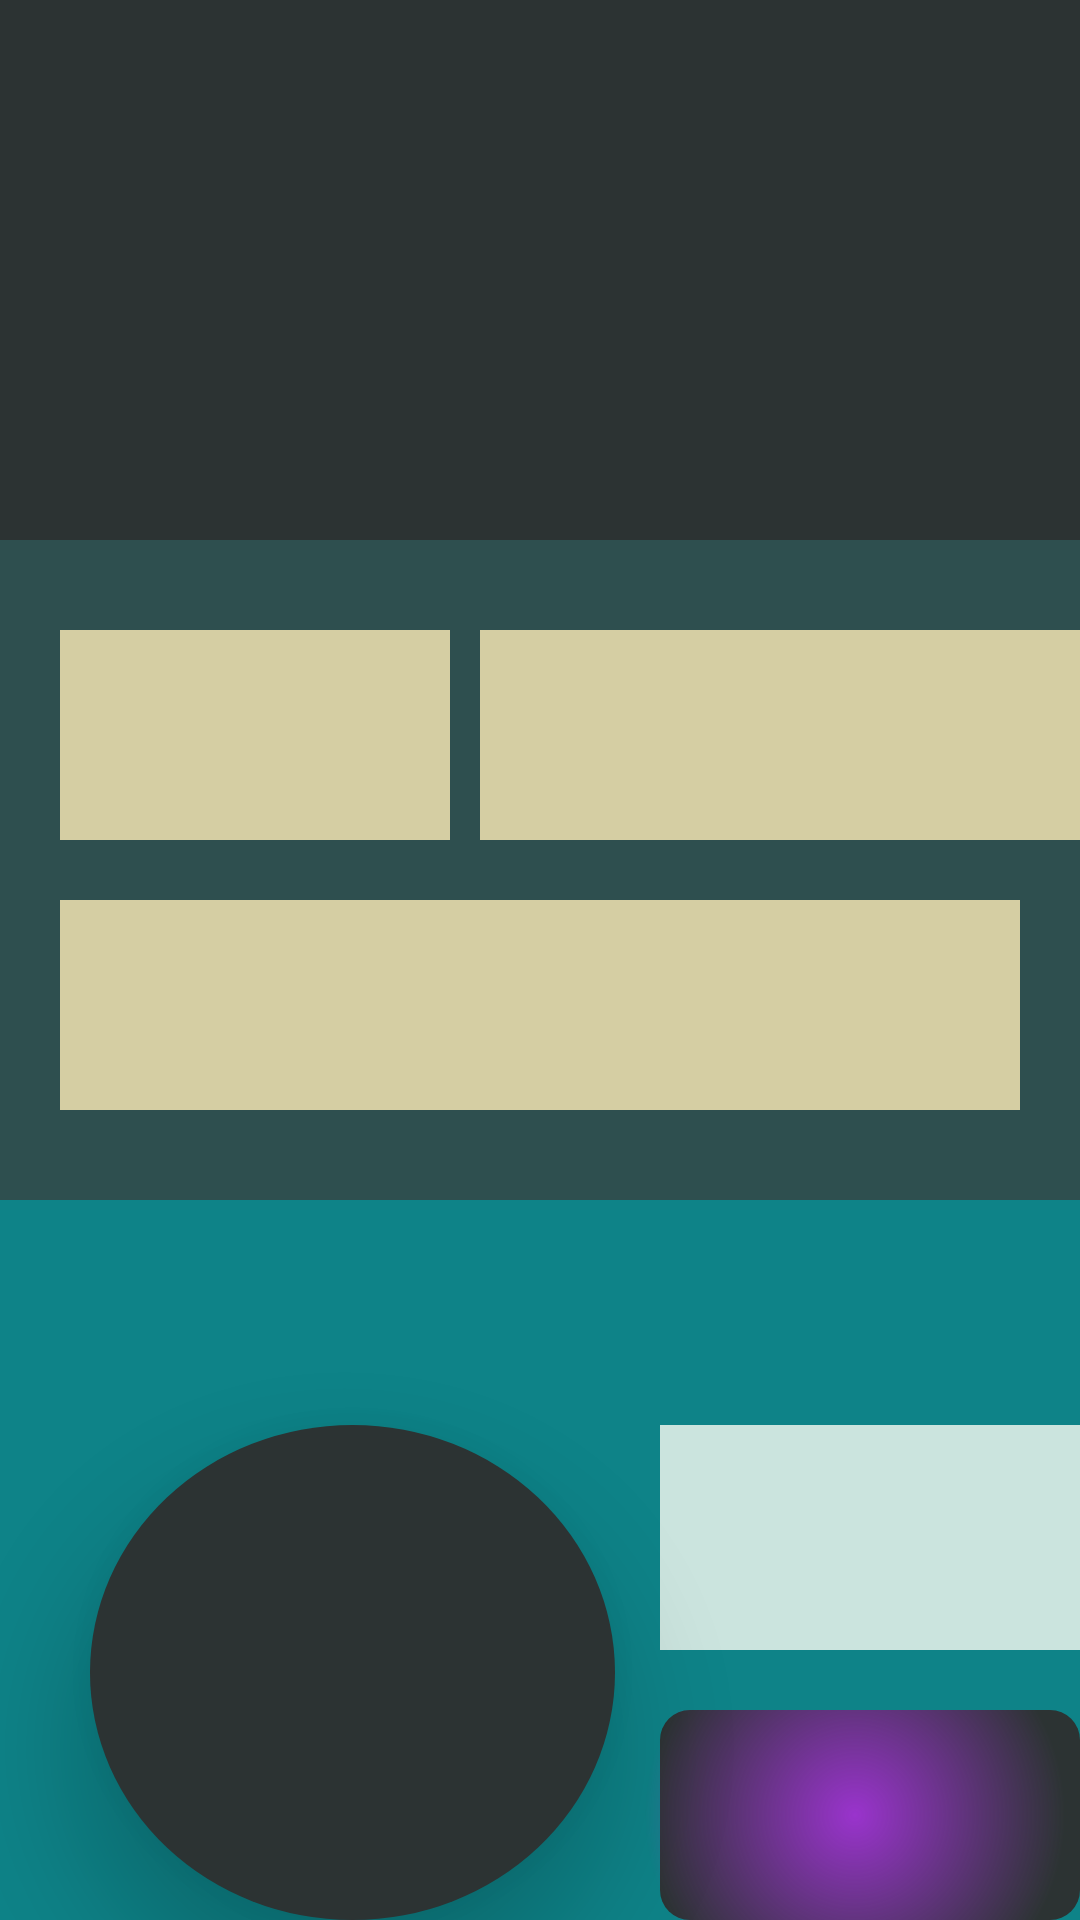

Here is an Android app screen rendered from its layout file. Give the layout XML and the strings, colors and styles it references.
<!-- AndroidManifest.xml: application theme Theme.TeamMaker -->
<!-- res/layout/layout_trial2.xml -->
<?xml version="1.0" encoding="utf-8"?>
<RelativeLayout xmlns:android="http://schemas.android.com/apk/res/android"
    android:layout_width="match_parent"
    android:layout_height="match_parent"
    xmlns:app="http://schemas.android.com/apk/res-auto">

    <View
        android:id="@+id/view1"
        android:layout_width="match_parent"
        android:layout_height="180dp"
        android:background="@color/dark1" />
    <View
        android:id="@+id/view5"
        android:background="@color/dark2"
        android:layout_width="match_parent"
        android:layout_height="220dp"
        android:layout_below="@+id/view1"
        />

    <View
        android:id="@+id/view2"
        android:background="@color/yellow"
        android:layout_width="130dp"
        android:layout_height="70dp"
        android:layout_below="@id/view1"
        android:layout_marginTop="30dp"
        android:layout_marginLeft="20dp"
        />
    <View
        android:id="@+id/view3"
        android:background="@color/yellow"
        android:layout_width="230dp"
        android:layout_height="70dp"
        android:layout_toRightOf="@id/view2"
        android:layout_below="@id/view1"
        android:layout_marginTop="30dp"
        android:layout_marginLeft="10dp" />
    <View
        android:id="@+id/view4"
        android:background="@color/yellow"
        android:layout_width="match_parent"
        android:layout_height="70dp"
        android:layout_below="@id/view2"
        android:layout_margin="20dp" />
    <View
        android:id="@+id/view6"
        android:layout_below="@id/view5"
        android:layout_width="match_parent"
        android:layout_height="match_parent"
        android:background="@color/dark3" />
    <View
        android:id="@+id/view7"
        android:layout_below="@id/view5"
        android:layout_width="175dp"
        android:layout_height="175dp"
        android:background="@drawable/oval_button"
        android:layout_marginLeft="30dp"
        android:layout_marginTop="75dp"
        android:elevation="20dp" />
    <View
        android:id="@+id/view8"
        android:layout_below="@id/view5"
        android:layout_width="150dp"
        android:layout_height="75dp"
        android:background="@color/teal_200"
        android:layout_marginLeft="220dp"
        android:layout_marginTop="75dp"
        />
    <View
        android:id="@+id/view10"
        android:layout_below="@id/view8"
        android:layout_width="150dp"
        android:layout_height="75dp"
        android:background="@drawable/u_shape"
        android:layout_marginTop="20dp"
        android:layout_marginLeft="220dp"
        android:layout_alignBottom="@id/view7"/>

    <View
        android:id="@+id/view9"
        android:layout_below="@id/view8"
        android:layout_width="170dp"
        android:layout_height="75dp"
        android:background="@drawable/shadow"
        android:layout_marginTop="20dp"
        android:layout_marginLeft="210dp"
        android:layout_alignBottom="@id/view7" />







</RelativeLayout>
<!-- resources referenced by this layout -->
<resources>
  <color name="dark1">#2C3333</color>
  <color name="dark2">#2E4F4F</color>
  <color name="dark3">#0E8388</color>
  <color name="teal_200">#CBE4DE</color>
  <color name="yellow">#D5CEA3</color>
  <!-- drawable oval_button (drawable) -->
  <?xml version="1.0" encoding="utf-8"?>
  <shape xmlns:android="http://schemas.android.com/apk/res/android"
      android:shape="oval">
      <solid android:color="@color/dark1" />
  </shape>
  <!-- drawable shadow (drawable) -->
  <?xml version="1.0" encoding="utf-8"?>
  <shape xmlns:android="http://schemas.android.com/apk/res/android">
      <gradient
          android:type="radial"
          android:centerX="50%"
          android:centerY="50%"
          android:startColor="#9933CC"
          android:endColor="#00000000"
          android:gradientRadius="100%"
          android:angle="0" />
      <corners android:radius="10dp" />
      <padding
          android:top="10dp"
          android:bottom="10dp" />
  </shape>
  <!-- drawable u_shape (drawable) -->
  <?xml version="1.0" encoding="utf-8"?>
  <shape xmlns:android="http://schemas.android.com/apk/res/android">
      <solid android:color="@color/dark1" />
      <corners android:radius="10dp" />
      <padding
          android:top="10dp"
          android:bottom="10dp" />
  </shape>
  <style name="Theme.TeamMaker" parent="Theme.MaterialComponents.DayNight.DarkActionBar">
          
          <item name="colorPrimary">@color/dark1</item>
          <item name="colorPrimaryVariant">@color/dark2</item>
          <item name="colorOnPrimary">@color/white</item>
          
          <item name="colorSecondary">@color/dark3</item>
          <item name="colorSecondaryVariant">@color/dark3</item>
          <item name="colorOnSecondary">@color/black</item>
          
          <item name="android:statusBarColor">?attr/colorPrimaryVariant</item>
          
      </style>
  <color name="white">#FFFFFFFF</color>
  <color name="black">#FF000000</color>
</resources>
